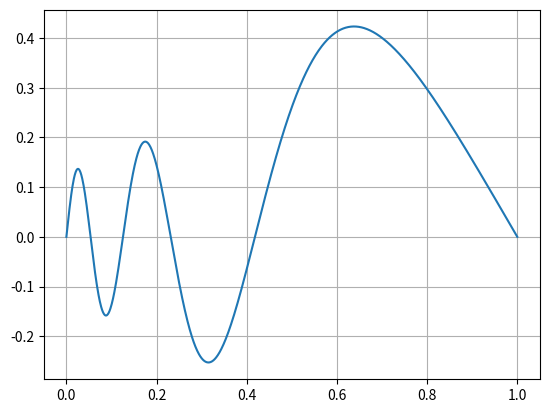

Reproduce this figure in Python.
# False position method
import math
import matplotlib.pyplot as plt
import numpy


# Compute the value of Y_N with step size h with p and alpha given with RK4.
def ComputeYn(h, N, p, alpha):
    x = [0 for i in range(N+1)]
    y = [0 for i in range(N+1)]
    z = [0 for i in range(N+1)]

    z[0] = 1

    def f(x, y, z):
        return z

    def g(x, y, z):
        return -(p**2) * ((1+x)**(-alpha)) * y

    for i in range(0, N):

        x[i+1] = x[i] + h
        
        k1 = f(x[i], y[i], z[i])
        t1 = g(x[i], y[i], z[i])
        
        k2 = f(x[i] + 0.5 * h, y[i] + 0.5 * h * k1, z[i] + 0.5 * h * t1)
        t2 = g(x[i] + 0.5 * h, y[i] + 0.5 * h * k1, z[i] + 0.5 * h * t1)
        
        k3 = f(x[i] + 0.5 * h, y[i] + 0.5 * h * k2, z[i] + 0.5 * h * t2)
        t3 = g(x[i] + 0.5 * h, y[i] + 0.5 * h * k2, z[i] + 0.5 * h * t2)
        
        k4 = f(x[i] + h, y[i] + h * k3, z[i] + h * t3)
        t4 = g(x[i] + h, y[i] + h * k3, z[i] + h * t3)
        
        y[i+1] = y[i] + h*( k1 + 2*k2 + 2*k3 + k4 ) / 6 
        z[i+1] = z[i] + h*( t1 + 2*t2 + 2*t3 + t4 ) / 6


    return x, y


def Normalise(h, N, p, alpha, y):
    # integrate and divide by integral
    integral = 0

    for i in range(1, N):
        integral += h * ( (1 + i*h)**(-10) * (p * y[i])**2 )

    integral += h * ((p*y[0])**2) / 2
    integral += h * (2**(-10) * (p*y[N])**2) / 2

    for i in range(0, N+1):
        y[i] /= integral

    return y


p = 66.6632979369170

h = (2**(-10))
N = (2**10)
x, y = ComputeYn(h, N, p, 10)
z = Normalise(h, N, p, 10, y)

plt.plot(x,z)
plt.grid()
plt.show()
